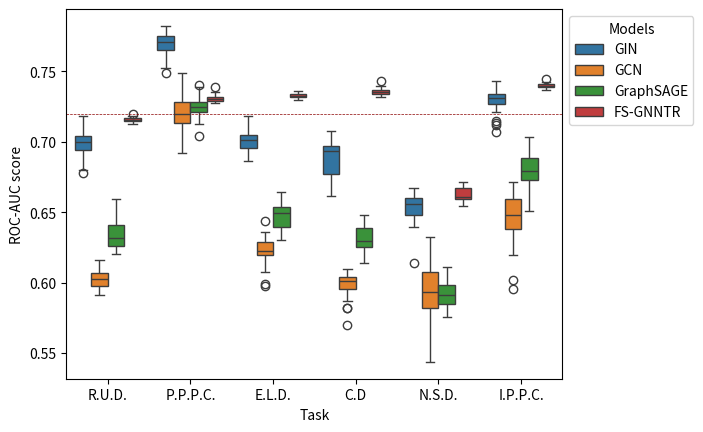
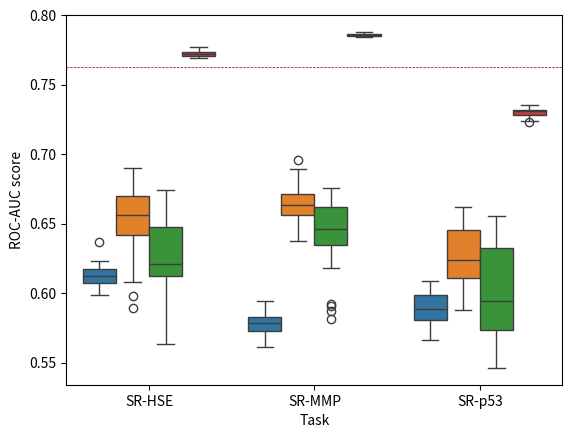
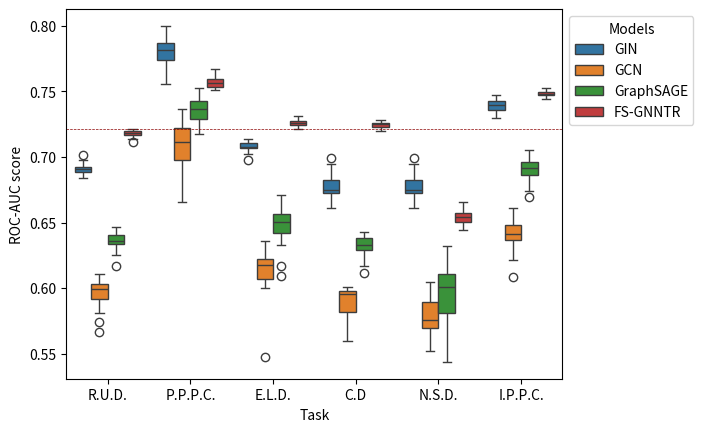
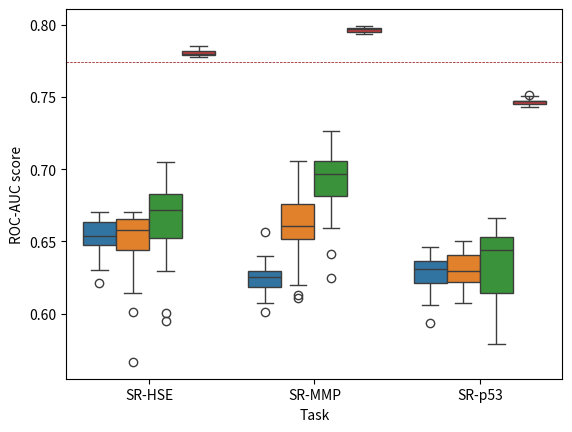

These figures' Python source, in order:
import pandas as pd
import matplotlib.pyplot as plt
import seaborn as sns
import numpy as np

df = pd.DataFrame({'Task': ['R.U.D.','R.U.D.','R.U.D.','R.U.D.','R.U.D.','R.U.D.','R.U.D.','R.U.D.','R.U.D.','R.U.D.', 'R.U.D.','R.U.D.','R.U.D.','R.U.D.','R.U.D.','R.U.D.','R.U.D.','R.U.D.','R.U.D.','R.U.D.', 'R.U.D.','R.U.D.','R.U.D.','R.U.D.','R.U.D.','R.U.D.','R.U.D.','R.U.D.','R.U.D.','R.U.D.'],\
                  'GIN':        np.asarray([0.6997, 0.682, 0.7061, 0.6961, 0.7103, 0.6995, 0.6864, 0.7005, 0.7038, 0.7014, 0.678, 0.7134, 0.7035, 0.6801, 0.704, 0.7071, 0.6868, 0.6953, 0.6995, 0.7182, 0.6875, 0.6958, 0.7108, 0.7009, 0.6841, 0.6933, 0.7165, 0.6999, 0.702, 0.6982]) ,
                  'GCN':        np.asarray([0.6103, 0.6089, 0.6159, 0.6036, 0.6105, 0.5948, 0.6023, 0.6034, 0.602, 0.5993, 0.5917, 0.5918, 0.5964, 0.6068, 0.604, 0.5986, 0.598, 0.6056, 0.6015, 0.6039, 0.6019, 0.6027, 0.6121, 0.5947, 0.5942, 0.5911, 0.5977, 0.6145, 0.6101, 0.6038]) ,
                  'GraphSAGE':  np.asarray([0.639, 0.6592, 0.6355, 0.6315, 0.6208, 0.6416, 0.6284, 0.638, 0.6293, 0.6211, 0.6427, 0.6212, 0.6455, 0.6438, 0.6289, 0.6434, 0.6306, 0.6318, 0.6372, 0.6287, 0.6275, 0.6203, 0.6343, 0.6209, 0.6249, 0.6347, 0.647, 0.625, 0.6253, 0.6421]) ,
                  'FS-GNNTR': np.asarray([0.7154, 0.7148, 0.7169, 0.717, 0.718, 0.7148, 0.7164, 0.7159, 0.7159, 0.7127, 0.7148, 0.7153, 0.7164, 0.7174, 0.7154, 0.7154, 0.7158, 0.7143, 0.7143, 0.7181, 0.7168, 0.7133, 0.7159, 0.7196, 0.7154, 0.7133, 0.7159, 0.7186, 0.7143, 0.7133])
                  })


df = df[['Task','GIN','GCN','GraphSAGE','FS-GNNTR']]

df2 = pd.DataFrame({'Task': ['P.P.P.C.','P.P.P.C.','P.P.P.C.','P.P.P.C.','P.P.P.C.','P.P.P.C.','P.P.P.C.','P.P.P.C.','P.P.P.C.','P.P.P.C.','P.P.P.C.','P.P.P.C.','P.P.P.C.','P.P.P.C.','P.P.P.C.','P.P.P.C.','P.P.P.C.','P.P.P.C.','P.P.P.C.','P.P.P.C.','P.P.P.C.','P.P.P.C.','P.P.P.C.','P.P.P.C.','P.P.P.C.','P.P.P.C.','P.P.P.C.','P.P.P.C.','P.P.P.C.','P.P.P.C.'],\
                  'GIN':        np.asarray([0.7525, 0.7756, 0.7485, 0.7683, 0.77, 0.7708, 0.7771, 0.7708, 0.7822, 0.7708, 0.7589, 0.7737, 0.7798, 0.7699, 0.7609, 0.7753, 0.7703, 0.7632, 0.7586, 0.7729, 0.7732, 0.7646, 0.766, 0.7709, 0.7756, 0.7768, 0.7635, 0.7655, 0.7754, 0.7658]) ,
                  'GCN':        np.asarray([0.7208, 0.698, 0.7097, 0.7322, 0.729, 0.7287, 0.7045, 0.7187, 0.7199, 0.6917, 0.7195, 0.7314, 0.7133, 0.7418, 0.7399, 0.7162, 0.715, 0.7261, 0.7273, 0.7257, 0.7487, 0.7188, 0.7134, 0.7207, 0.7112, 0.7092, 0.7131, 0.711, 0.7261, 0.7296]) ,
                  'GraphSAGE':  np.asarray([0.7285, 0.7391, 0.7371, 0.7184, 0.7276, 0.7228, 0.7402, 0.7244, 0.7228, 0.7215, 0.7264, 0.7162, 0.7325, 0.7218, 0.7325, 0.7306, 0.72, 0.7274, 0.7151, 0.7127, 0.7254, 0.7038, 0.7252, 0.7178, 0.727, 0.7228, 0.7277, 0.7208, 0.7229, 0.7335]) ,
                  'FS-GNNTR': np.asarray([0.7292, 0.7323, 0.7307, 0.7296, 0.7323, 0.7284, 0.7284, 0.735, 0.73, 0.73, 0.7288, 0.7323, 0.7277, 0.7288, 0.7327, 0.7296, 0.7315, 0.7342, 0.7296, 0.7324, 0.7296, 0.7292, 0.7277, 0.7315, 0.7288, 0.7307, 0.7389, 0.7304, 0.7304, 0.7307])
                  })

df2 = df2[['Task','GIN','GCN','GraphSAGE','FS-GNNTR']]

df3 = pd.DataFrame({'Task': ['E.L.D.','E.L.D.','E.L.D.','E.L.D.','E.L.D.','E.L.D.','E.L.D.','E.L.D.','E.L.D.','E.L.D.','E.L.D.','E.L.D.','E.L.D.','E.L.D.','E.L.D.','E.L.D.','E.L.D.','E.L.D.','E.L.D.','E.L.D.','E.L.D.','E.L.D.','E.L.D.','E.L.D.','E.L.D.','E.L.D.','E.L.D.','E.L.D.','E.L.D.','E.L.D.'],\
                  'GIN':        np.asarray([0.6938, 0.7034, 0.6989, 0.693, 0.6977, 0.7044, 0.7021, 0.7098, 0.7165, 0.716, 0.6928, 0.7185, 0.6863, 0.705, 0.6955, 0.6955, 0.6961, 0.7013, 0.6878, 0.7, 0.7029, 0.696, 0.7017, 0.7031, 0.7068, 0.6987, 0.69, 0.7053, 0.7034, 0.7106]) ,
                  'GCN':        np.asarray([0.6439, 0.626, 0.6078, 0.6275, 0.6231, 0.6216, 0.6359, 0.6189, 0.632, 0.6207, 0.6221, 0.6289, 0.6276, 0.6091, 0.622, 0.6212, 0.6199, 0.6328, 0.6197, 0.6323, 0.6142, 0.6349, 0.6156, 0.6264, 0.6355, 0.6279, 0.5977, 0.6219, 0.6263, 0.5991]) ,
                  'GraphSAGE':  np.asarray([0.6632, 0.6394, 0.6531, 0.6612, 0.6512, 0.6537, 0.6379, 0.6538, 0.6439, 0.6435, 0.6413, 0.6577, 0.6611, 0.6645, 0.6392, 0.6549, 0.6326, 0.6512, 0.6496, 0.6333, 0.6483, 0.6516, 0.6564, 0.6364, 0.6353, 0.6303, 0.6535, 0.6433, 0.6364, 0.6499]) ,
                  'FS-GNNTR': np.asarray([0.7331, 0.7317, 0.7344, 0.7333, 0.7346, 0.7357, 0.7319, 0.7321, 0.7313, 0.733, 0.7331, 0.7324, 0.7312, 0.7336, 0.7329, 0.7337, 0.7333, 0.7337, 0.7316, 0.7329, 0.7309, 0.7351, 0.7341, 0.7293, 0.7313, 0.7321, 0.7316, 0.7321, 0.7327, 0.7306])
                  })

df3 = df3[['Task','GIN','GCN','GraphSAGE','FS-GNNTR']]

df4 = pd.DataFrame({'Task': ['C.D','C.D','C.D','C.D','C.D','C.D','C.D','C.D','C.D','C.D','C.D','C.D','C.D','C.D','C.D','C.D','C.D','C.D','C.D','C.D','C.D','C.D','C.D','C.D','C.D','C.D','C.D','C.D','C.D','C.D'],\
                  'GIN':        np.asarray([0.686, 0.6914, 0.675, 0.6852, 0.6613, 0.6787, 0.6995, 0.7001, 0.7045, 0.6916, 0.6979, 0.6913, 0.6762, 0.6971, 0.6668, 0.6961, 0.6748, 0.694, 0.7074, 0.6652, 0.674, 0.6937, 0.6927, 0.6759, 0.6953, 0.6999, 0.7001, 0.6965, 0.6937, 0.6956]) ,
                  'GCN':        np.asarray([0.5954, 0.6019, 0.6034, 0.61, 0.6029, 0.6013, 0.5867, 0.6061, 0.5929, 0.5886, 0.5821, 0.6063, 0.6029, 0.5989, 0.6004, 0.5997, 0.5995, 0.6082, 0.6044, 0.5699, 0.604, 0.6024, 0.5991, 0.6059, 0.6012, 0.6038, 0.6041, 0.5958, 0.5819, 0.5878]) ,
                  'GraphSAGE':  np.asarray([0.6451, 0.6391, 0.6166, 0.6406, 0.6284, 0.6404, 0.6219, 0.6347, 0.6478, 0.614, 0.6171, 0.6274, 0.6173, 0.6425, 0.6332, 0.6313, 0.6196, 0.6264, 0.6364, 0.6406, 0.6293, 0.6209, 0.6278, 0.6282, 0.644, 0.6308, 0.6349, 0.6248, 0.6296, 0.6254]) ,
                  'FS-GNNTR': np.asarray([0.7365, 0.7358, 0.7359, 0.7355, 0.7378, 0.7326, 0.7352, 0.7374, 0.7315, 0.7356, 0.7323, 0.7366, 0.7378, 0.7395, 0.7371, 0.7432, 0.7346, 0.7331, 0.7354, 0.7327, 0.7348, 0.734, 0.7326, 0.7372, 0.7338, 0.7382, 0.7347, 0.7347, 0.7346, 0.7331])
                  })

df4 = df4[['Task','GIN','GCN','GraphSAGE','FS-GNNTR']]

df5 = pd.DataFrame({'Task': ['N.S.D.','N.S.D.','N.S.D.','N.S.D.','N.S.D.','N.S.D.','N.S.D.','N.S.D.','N.S.D.','N.S.D.','N.S.D.','N.S.D.','N.S.D.','N.S.D.','N.S.D.','N.S.D.','N.S.D.','N.S.D.','N.S.D.','N.S.D.','N.S.D.','N.S.D.','N.S.D.','N.S.D.','N.S.D.','N.S.D.','N.S.D.','N.S.D.','N.S.D.','N.S.D.'],\
                  'GIN':        np.asarray([0.6141, 0.6669, 0.6528, 0.6572, 0.6444, 0.655, 0.6675, 0.6533, 0.6468, 0.6411, 0.6613, 0.6602, 0.6625, 0.6396, 0.6421, 0.6648, 0.6539, 0.6616, 0.6599, 0.6576, 0.6555, 0.6469, 0.6427, 0.6597, 0.6557, 0.6579, 0.6523, 0.6592, 0.6522, 0.6629]) ,
                  'GCN':        np.asarray([0.6045, 0.5839, 0.5624, 0.6029, 0.6071, 0.618, 0.5801, 0.5772, 0.6079, 0.594, 0.5777, 0.5838, 0.5813, 0.6322, 0.5922, 0.6118, 0.5702, 0.6167, 0.5828, 0.6032, 0.5845, 0.6106, 0.6054, 0.5437, 0.6087, 0.588, 0.5993, 0.5743, 0.591, 0.615]) ,
                  'GraphSAGE':  np.asarray([0.5753, 0.5849, 0.5923, 0.6049, 0.6022, 0.6023, 0.5882, 0.5825, 0.587, 0.5899, 0.6106, 0.5824, 0.5781, 0.5848, 0.5945, 0.6112, 0.5974, 0.5897, 0.5958, 0.5998, 0.5933, 0.5974, 0.5765, 0.5883, 0.5852, 0.6063, 0.5898, 0.5838, 0.5982, 0.5944]) ,
                  'FS-GNNTR': np.asarray([0.6607, 0.6549, 0.6546, 0.667, 0.6594, 0.6652, 0.6689, 0.6673, 0.6633, 0.6605, 0.6712, 0.6636, 0.6666, 0.6605, 0.6605, 0.6583, 0.6609, 0.6575, 0.6587, 0.6689, 0.6602, 0.6666, 0.6673, 0.6671, 0.6659, 0.6613, 0.6681, 0.6573, 0.6609, 0.6585])
                  })

df5 = df5[['Task','GIN','GCN','GraphSAGE','FS-GNNTR']]

df6 = pd.DataFrame({'Task': ['I.P.P.C.','I.P.P.C.','I.P.P.C.','I.P.P.C.','I.P.P.C.','I.P.P.C.','I.P.P.C.','I.P.P.C.','I.P.P.C.','I.P.P.C.','I.P.P.C.','I.P.P.C.','I.P.P.C.','I.P.P.C.','I.P.P.C.','I.P.P.C.','I.P.P.C.','I.P.P.C.','I.P.P.C.','I.P.P.C.','I.P.P.C.','I.P.P.C.','I.P.P.C.','I.P.P.C.','I.P.P.C.','I.P.P.C.','I.P.P.C.','I.P.P.C.','I.P.P.C.','I.P.P.C.'],\
                  'GIN':        np.asarray([0.7304, 0.7342, 0.7235, 0.7322, 0.7121, 0.7259, 0.7297, 0.7381, 0.7365, 0.7357, 0.7314, 0.7345, 0.7146, 0.7307, 0.7131, 0.7295, 0.7326, 0.7311, 0.7264, 0.7311, 0.7325, 0.7327, 0.7208, 0.7068, 0.7279, 0.7311, 0.7364, 0.7432, 0.7355, 0.7301]) ,
                  'GCN':        np.asarray([0.6416, 0.658, 0.6493, 0.6449, 0.6018, 0.6481, 0.6532, 0.6634, 0.6595, 0.6437, 0.6469, 0.634, 0.6368, 0.6657, 0.6512, 0.634, 0.6478, 0.6525, 0.663, 0.6713, 0.5957, 0.6484, 0.6661, 0.6354, 0.6443, 0.6249, 0.6407, 0.6196, 0.6601, 0.6629]) ,
                  'GraphSAGE':  np.asarray([0.6772, 0.703, 0.692, 0.7013, 0.6712, 0.6609, 0.6807, 0.6817, 0.6784, 0.6542, 0.6783, 0.6951, 0.6724, 0.6963, 0.6729, 0.6815, 0.6699, 0.6767, 0.6507, 0.6758, 0.6837, 0.6661, 0.6767, 0.6641, 0.6956, 0.6937, 0.6816, 0.6865, 0.6882, 0.6883]) ,
                  'FS-GNNTR': np.asarray([0.7425, 0.7401, 0.7386, 0.7395, 0.7386, 0.7394, 0.7405, 0.7364, 0.741, 0.7382, 0.7397, 0.7417, 0.7389, 0.7389, 0.74, 0.7367, 0.7396, 0.74, 0.7426, 0.7416, 0.7425, 0.7382, 0.7384, 0.7383, 0.7406, 0.7388, 0.7408, 0.7365, 0.7404, 0.7445])
                  })

df6 = df6[['Task','GIN','GCN','GraphSAGE','FS-GNNTR']]

df_final = pd.concat([df, df2, df3, df4, df5, df6], ignore_index = True, sort = False)

dd=pd.melt(df_final,id_vars=['Task'],value_vars=['GIN','GCN','GraphSAGE','FS-GNNTR'],var_name='Models')
fig, ax = plt.subplots()
sns.boxplot(x='Task',y='value',data=dd,hue='Models', ax=ax)
ax.axhline(y=0.7195, ls='--', c='darkred', linewidth = 0.5)
ax.set(xlabel='Task', ylabel='ROC-AUC score')
sns.move_legend(ax, "upper left", bbox_to_anchor=(1, 1))
#plt.legend([],[],frameon = False)
plt.savefig('boxplot_sider_5.png', dpi=300, bbox_inches='tight')

########################################################################

df = pd.DataFrame({'Task': ['SR-HSE','SR-HSE','SR-HSE','SR-HSE','SR-HSE','SR-HSE','SR-HSE','SR-HSE','SR-HSE','SR-HSE','SR-HSE','SR-HSE','SR-HSE','SR-HSE','SR-HSE','SR-HSE','SR-HSE','SR-HSE','SR-HSE','SR-HSE','SR-HSE','SR-HSE','SR-HSE','SR-HSE','SR-HSE','SR-HSE','SR-HSE','SR-HSE','SR-HSE','SR-HSE'],\
                  'GIN':        np.asarray([0.617, 0.6205, 0.6209, 0.6027, 0.6173, 0.6066, 0.61, 0.6042, 0.6075, 0.6065, 0.6129, 0.616, 0.5989, 0.6069, 0.6052, 0.6365, 0.6182, 0.6163, 0.6213, 0.6108, 0.6195, 0.6136, 0.6174, 0.6103, 0.6119, 0.611, 0.6228, 0.6174, 0.6048, 0.6088]) ,
                  'GCN':        np.asarray([0.6526, 0.6671, 0.6567, 0.589, 0.6394, 0.6374, 0.6779, 0.6534, 0.6706, 0.6602, 0.6897, 0.6863, 0.6341, 0.6709, 0.598, 0.6553, 0.6576, 0.6768, 0.6197, 0.6722, 0.6455, 0.6584, 0.6441, 0.6484, 0.6607, 0.6568, 0.6416, 0.6783, 0.6078, 0.6431]) ,
                  'GraphSAGE':  np.asarray([0.661, 0.5982, 0.6458, 0.6241, 0.5915, 0.6339, 0.6165, 0.6144, 0.6584, 0.6743, 0.6179, 0.658, 0.6113, 0.6076, 0.6143, 0.6238, 0.6642, 0.6477, 0.6042, 0.6019, 0.6202, 0.639, 0.622, 0.6156, 0.6535, 0.654, 0.5697, 0.6142, 0.6371, 0.5636]) ,
                  'FS-GNNTR': np.asarray([0.7695, 0.7711, 0.7706, 0.775, 0.7739, 0.7711, 0.7703, 0.7696, 0.7741, 0.7707, 0.7716, 0.7756, 0.776, 0.7701, 0.7727, 0.7716, 0.7733, 0.7724, 0.77, 0.7719, 0.7712, 0.7714, 0.773, 0.7709, 0.7731, 0.7713, 0.7723, 0.7769, 0.7736, 0.776])
                  })


df = df[['Task','GIN','GCN','GraphSAGE','FS-GNNTR']]

df2 = pd.DataFrame({'Task': ['SR-MMP','SR-MMP','SR-MMP','SR-MMP','SR-MMP','SR-MMP','SR-MMP','SR-MMP','SR-MMP','SR-MMP','SR-MMP','SR-MMP','SR-MMP','SR-MMP','SR-MMP','SR-MMP','SR-MMP','SR-MMP','SR-MMP','SR-MMP','SR-MMP','SR-MMP','SR-MMP','SR-MMP','SR-MMP','SR-MMP','SR-MMP','SR-MMP','SR-MMP','SR-MMP'],\
                  'GIN':        np.asarray([0.5816, 0.5833, 0.5614, 0.5814, 0.5832, 0.5733, 0.5753, 0.5786, 0.569, 0.5944, 0.5853, 0.5787, 0.5889, 0.5752, 0.5773, 0.5766, 0.571, 0.5776, 0.5695, 0.5815, 0.588, 0.5843, 0.5833, 0.5669, 0.5682, 0.5723, 0.5768, 0.5719, 0.5817, 0.5798]) ,
                  'GCN':        np.asarray([0.6519, 0.6715, 0.6813, 0.6566, 0.6581, 0.6754, 0.6544, 0.659, 0.6626, 0.656, 0.6453, 0.6667, 0.6437, 0.6891, 0.6548, 0.6888, 0.6641, 0.671, 0.667, 0.6609, 0.6553, 0.6685, 0.6956, 0.6636, 0.6377, 0.6861, 0.6634, 0.6883, 0.6641, 0.6604]) ,
                  'GraphSAGE':  np.asarray([0.6603, 0.6632, 0.6554, 0.6359, 0.6422, 0.6623, 0.6672, 0.6753, 0.659, 0.6391, 0.638, 0.6662, 0.6178, 0.6443, 0.5814, 0.6481, 0.6739, 0.6269, 0.6348, 0.6444, 0.6553, 0.6711, 0.5905, 0.6343, 0.6607, 0.6343, 0.5924, 0.6476, 0.5868, 0.6708]) ,
                  'FS-GNNTR': np.asarray([0.7867, 0.7842, 0.787, 0.7858, 0.7869, 0.7864, 0.7865, 0.7857, 0.7852, 0.7866, 0.7849, 0.7848, 0.788, 0.7863, 0.7866, 0.7862, 0.7875, 0.786, 0.7852, 0.7855, 0.785, 0.7858, 0.7872, 0.7861, 0.7866, 0.7849, 0.7857, 0.786, 0.7855, 0.7847])
                  })


df2 = df2[['Task','GIN','GCN','GraphSAGE','FS-GNNTR']]

df3 = pd.DataFrame({'Task': ['SR-p53','SR-p53','SR-p53','SR-p53','SR-p53','SR-p53','SR-p53','SR-p53','SR-p53','SR-p53','SR-p53','SR-p53','SR-p53','SR-p53','SR-p53','SR-p53','SR-p53','SR-p53','SR-p53','SR-p53','SR-p53','SR-p53','SR-p53','SR-p53','SR-p53','SR-p53','SR-p53','SR-p53','SR-p53','SR-p53'],\
                  'GIN':        np.asarray([0.5776, 0.5973, 0.5902, 0.5986, 0.6011, 0.5855, 0.5785, 0.6045, 0.583, 0.5978, 0.5666, 0.5941, 0.5827, 0.5955, 0.599, 0.5708, 0.5787, 0.5662, 0.602, 0.5742, 0.5809, 0.6084, 0.6017, 0.5937, 0.5863, 0.6035, 0.5845, 0.5827, 0.5973, 0.5808]) ,
                  'GCN':        np.asarray([0.5975, 0.6617, 0.6081, 0.604, 0.6316, 0.6155, 0.6128, 0.6544, 0.6493, 0.6243, 0.6127, 0.6007, 0.6505, 0.6102, 0.61, 0.6157, 0.6156, 0.6309, 0.6508, 0.6338, 0.6222, 0.6285, 0.5879, 0.6569, 0.6293, 0.6545, 0.5949, 0.6229, 0.654, 0.6312]) ,
                  'GraphSAGE':  np.asarray([0.5675, 0.6404, 0.5957, 0.6542, 0.6344, 0.5698, 0.5823, 0.5763, 0.5461, 0.5592, 0.636, 0.6475, 0.5633, 0.6457, 0.5843, 0.5605, 0.5857, 0.5829, 0.6076, 0.5931, 0.6279, 0.6496, 0.6123, 0.6092, 0.6029, 0.6556, 0.5949, 0.577, 0.5723, 0.5728]) ,
                  'FS-GNNTR': np.asarray([0.7266, 0.7311, 0.7309, 0.7318, 0.7309, 0.7325, 0.7293, 0.7315, 0.7284, 0.7312, 0.7327, 0.724, 0.7319, 0.7313, 0.7298, 0.7354, 0.7316, 0.728, 0.7312, 0.7284, 0.7284, 0.7304, 0.727, 0.7228, 0.7273, 0.7328, 0.73, 0.729, 0.7315, 0.7316])
                  })


df3 = df3[['Task','GIN','GCN','GraphSAGE','FS-GNNTR']]

df_final = pd.concat([df, df2, df3], ignore_index = True, sort = False)

dd=pd.melt(df_final,id_vars=['Task'],value_vars=['GIN','GCN','GraphSAGE','FS-GNNTR'],var_name='Models')
fig, ax = plt.subplots()
sns.boxplot(x='Task',y='value',data=dd,hue='Models', ax=ax)
ax.axhline(y = 0.7628, ls='--', c='darkred', linewidth = 0.5)
ax.set(xlabel='Task', ylabel='ROC-AUC score')
#sns.move_legend(ax, "upper left", bbox_to_anchor=(1, 1))
plt.legend([],[],frameon = False)
plt.savefig('boxplot_tox21_5.png', dpi=300)#, bbox_inches='tight')

############################################################## 10-shot ################################################################

df = pd.DataFrame({'Task': ['R.U.D.','R.U.D.','R.U.D.','R.U.D.','R.U.D.','R.U.D.','R.U.D.','R.U.D.','R.U.D.','R.U.D.', 'R.U.D.','R.U.D.','R.U.D.','R.U.D.','R.U.D.','R.U.D.','R.U.D.','R.U.D.','R.U.D.','R.U.D.', 'R.U.D.','R.U.D.','R.U.D.','R.U.D.','R.U.D.','R.U.D.','R.U.D.','R.U.D.','R.U.D.','R.U.D.'],\
                  'GIN':        np.asarray([0.6926, 0.6878, 0.6914, 0.6925, 0.6925, 0.6911, 0.6956, 0.6843, 0.6865, 0.6902, 0.6873, 0.6895, 0.6889, 0.689, 0.6918, 0.6942, 0.6962, 0.6954, 0.7013, 0.6907, 0.6938, 0.6912, 0.6875, 0.6904, 0.6879, 0.6973, 0.6903, 0.6851, 0.6864, 0.6903]) ,
                  'GCN':        np.asarray([0.5988, 0.6107, 0.6011, 0.5666, 0.5812, 0.6043, 0.5809, 0.6011, 0.6077, 0.6032, 0.5834, 0.5995, 0.5739, 0.6068, 0.596, 0.6067, 0.5916, 0.5914, 0.6004, 0.5989, 0.6015, 0.5897, 0.6007, 0.6033, 0.593, 0.6051, 0.5996, 0.5924, 0.5954, 0.6048]) ,
                  'GraphSAGE':  np.asarray([0.6341, 0.6254, 0.6337, 0.639, 0.6388, 0.6392, 0.6404, 0.617, 0.6341, 0.638, 0.6469, 0.6331, 0.6417, 0.6421, 0.6305, 0.6382, 0.6348, 0.6348, 0.642, 0.631, 0.6354, 0.6416, 0.6363, 0.6456, 0.6336, 0.6384, 0.6308, 0.6417, 0.6298, 0.6358]) ,
                  'FS-GNNTR': np.asarray([0.7114, 0.7204, 0.7182, 0.7177, 0.7195, 0.716, 0.7168, 0.7177, 0.7189, 0.7188, 0.7168, 0.7174, 0.721, 0.72, 0.7194, 0.7136, 0.72, 0.7139, 0.7198, 0.7199, 0.714, 0.7206, 0.7211, 0.72, 0.7184, 0.7147, 0.7183, 0.7206, 0.7184, 0.7193])
                  })


df = df[['Task','GIN','GCN','GraphSAGE','FS-GNNTR']]

df2 = pd.DataFrame({'Task': ['P.P.P.C.','P.P.P.C.','P.P.P.C.','P.P.P.C.','P.P.P.C.','P.P.P.C.','P.P.P.C.','P.P.P.C.','P.P.P.C.','P.P.P.C.','P.P.P.C.','P.P.P.C.','P.P.P.C.','P.P.P.C.','P.P.P.C.','P.P.P.C.','P.P.P.C.','P.P.P.C.','P.P.P.C.','P.P.P.C.','P.P.P.C.','P.P.P.C.','P.P.P.C.','P.P.P.C.','P.P.P.C.','P.P.P.C.','P.P.P.C.','P.P.P.C.','P.P.P.C.','P.P.P.C.'],\
                  'GIN':        np.asarray([0.7931, 0.7919, 0.7704, 0.7999, 0.7862, 0.7661, 0.779, 0.7757, 0.7603, 0.7869, 0.7732, 0.7556, 0.7859, 0.7859, 0.7872, 0.7824, 0.7976, 0.789, 0.7802, 0.7636, 0.7836, 0.7795, 0.7786, 0.7869, 0.7764, 0.7776, 0.7828, 0.7638, 0.7727, 0.7851]) ,
                  'GCN':        np.asarray([0.7077, 0.7256, 0.6963, 0.7087, 0.6706, 0.7034, 0.6972, 0.7118, 0.6995, 0.6858, 0.7104, 0.7368, 0.7149, 0.7129, 0.7234, 0.7246, 0.7085, 0.6971, 0.7092, 0.6845, 0.7335, 0.7192, 0.7269, 0.7316, 0.6658, 0.713, 0.7308, 0.6945, 0.7184, 0.7189]) ,
                  'GraphSAGE':  np.asarray([0.7272, 0.7236, 0.7245, 0.7281, 0.7399, 0.7442, 0.7522, 0.7327, 0.7258, 0.7376, 0.7347, 0.7327, 0.7318, 0.7498, 0.7475, 0.7372, 0.7524, 0.7499, 0.7425, 0.737, 0.7368, 0.7281, 0.7303, 0.7356, 0.7259, 0.7351, 0.7401, 0.7176, 0.7446, 0.742]) ,
                  'FS-GNNTR': np.asarray([0.7568, 0.7524, 0.7615, 0.7549, 0.7582, 0.7558, 0.755, 0.7524, 0.7507, 0.7529, 0.7667, 0.7512, 0.7543, 0.7616, 0.7615, 0.7578, 0.7621, 0.7598, 0.7564, 0.7512, 0.7568, 0.7654, 0.7576, 0.7545, 0.7523, 0.7543, 0.7514, 0.7564, 0.7545, 0.7627])
                  })

df2 = df2[['Task','GIN','GCN','GraphSAGE','FS-GNNTR']]

df3 = pd.DataFrame({'Task': ['E.L.D.','E.L.D.','E.L.D.','E.L.D.','E.L.D.','E.L.D.','E.L.D.','E.L.D.','E.L.D.','E.L.D.','E.L.D.','E.L.D.','E.L.D.','E.L.D.','E.L.D.','E.L.D.','E.L.D.','E.L.D.','E.L.D.','E.L.D.','E.L.D.','E.L.D.','E.L.D.','E.L.D.','E.L.D.','E.L.D.','E.L.D.','E.L.D.','E.L.D.','E.L.D.'],\
                  'GIN':        np.asarray([0.7081, 0.709, 0.7083, 0.707, 0.7082, 0.7067, 0.7129, 0.7071, 0.7078, 0.7054, 0.7067, 0.7137, 0.7055, 0.7074, 0.7068, 0.7019, 0.7118, 0.7087, 0.7124, 0.705, 0.7048, 0.7091, 0.6976, 0.7112, 0.7134, 0.7068, 0.7105, 0.7126, 0.7102, 0.7052]) ,
                  'GCN':        np.asarray([0.6022, 0.6043, 0.6079, 0.628, 0.6166, 0.6067, 0.6071, 0.6243, 0.609, 0.601, 0.5998, 0.6225, 0.6042, 0.6249, 0.6142, 0.6344, 0.6181, 0.6118, 0.6177, 0.6193, 0.5476, 0.6061, 0.6362, 0.6209, 0.6195, 0.6222, 0.6184, 0.6213, 0.6188, 0.6254]) ,
                  'GraphSAGE':  np.asarray([0.6404, 0.6426, 0.6396, 0.6503, 0.655, 0.6521, 0.6584, 0.6383, 0.6167, 0.6504, 0.6667, 0.6632, 0.6518, 0.6543, 0.609, 0.6445, 0.6547, 0.6482, 0.6399, 0.6601, 0.6495, 0.6568, 0.6456, 0.6583, 0.6706, 0.6466, 0.6419, 0.6328, 0.6551, 0.6638]) ,
                  'FS-GNNTR': np.asarray([0.7295, 0.7225, 0.7249, 0.7261, 0.7258, 0.7242, 0.7219, 0.7275, 0.7268, 0.7242, 0.7212, 0.7283, 0.7288, 0.7237, 0.7262, 0.7309, 0.7236, 0.7242, 0.7255, 0.7301, 0.7266, 0.7304, 0.7278, 0.728, 0.7264, 0.7249, 0.7227, 0.7252, 0.7244, 0.7245])
                  })

df3 = df3[['Task','GIN','GCN','GraphSAGE','FS-GNNTR']]

df4 = pd.DataFrame({'Task': ['C.D','C.D','C.D','C.D','C.D','C.D','C.D','C.D','C.D','C.D','C.D','C.D','C.D','C.D','C.D','C.D','C.D','C.D','C.D','C.D','C.D','C.D','C.D','C.D','C.D','C.D','C.D','C.D','C.D','C.D'],\
                  'GIN':        np.asarray([0.6754, 0.6731, 0.672, 0.6753, 0.6739, 0.6849, 0.6728, 0.6821, 0.6991, 0.6749, 0.6892, 0.6704, 0.685, 0.682, 0.6612, 0.6723, 0.6726, 0.6932, 0.6752, 0.6729, 0.6738, 0.6755, 0.6788, 0.675, 0.6728, 0.6918, 0.6708, 0.6711, 0.6943, 0.6809]) ,
                  'GCN':        np.asarray([0.5906, 0.5782, 0.5787, 0.5922, 0.5812, 0.5969, 0.6009, 0.5597, 0.599, 0.5948, 0.5813, 0.5969, 0.5969, 0.5976, 0.5825, 0.5804, 0.6, 0.5989, 0.5959, 0.5894, 0.6007, 0.5969, 0.5941, 0.575, 0.581, 0.5923, 0.5983, 0.5966, 0.5961, 0.6009]) ,
                  'GraphSAGE':  np.asarray([0.6385, 0.6415, 0.6427, 0.6408, 0.6391, 0.6288, 0.621, 0.6379, 0.6375, 0.6315, 0.6368, 0.6285, 0.6379, 0.6301, 0.6326, 0.6326, 0.6295, 0.637, 0.6374, 0.6166, 0.6115, 0.6344, 0.6195, 0.6417, 0.6285, 0.6328, 0.6274, 0.6385, 0.6332, 0.6314]) ,
                  'FS-GNNTR': np.asarray([0.7215, 0.725, 0.726, 0.72, 0.7252, 0.7245, 0.7255, 0.7252, 0.7244, 0.7232, 0.7266, 0.728, 0.721, 0.7195, 0.7218, 0.7236, 0.7251, 0.7254, 0.7222, 0.7211, 0.7259, 0.7277, 0.723, 0.727, 0.7285, 0.7249, 0.7247, 0.7252, 0.7255, 0.7244])
                  })

df4 = df4[['Task','GIN','GCN','GraphSAGE','FS-GNNTR']]

df5 = pd.DataFrame({'Task': ['N.S.D.','N.S.D.','N.S.D.','N.S.D.','N.S.D.','N.S.D.','N.S.D.','N.S.D.','N.S.D.','N.S.D.','N.S.D.','N.S.D.','N.S.D.','N.S.D.','N.S.D.','N.S.D.','N.S.D.','N.S.D.','N.S.D.','N.S.D.','N.S.D.','N.S.D.','N.S.D.','N.S.D.','N.S.D.','N.S.D.','N.S.D.','N.S.D.','N.S.D.','N.S.D.'],\
                  'GIN':        np.asarray([0.6754, 0.6731, 0.672, 0.6753, 0.6739, 0.6849, 0.6728, 0.6821, 0.6991, 0.6749, 0.6892, 0.6704, 0.685, 0.682, 0.6612, 0.6723, 0.6726, 0.6932, 0.6752, 0.6729, 0.6738, 0.6755, 0.6788, 0.675, 0.6728, 0.6918, 0.6708, 0.6711, 0.6943, 0.6809]) ,
                  'GCN':        np.asarray([0.582, 0.5907, 0.601, 0.5637, 0.5684, 0.5733, 0.5729, 0.6044, 0.5694, 0.5519, 0.5787, 0.5734, 0.58, 0.5689, 0.5628, 0.5742, 0.5979, 0.5917, 0.583, 0.5893, 0.5698, 0.567, 0.5771, 0.5899, 0.5775, 0.5739, 0.5737, 0.5991, 0.5677, 0.5945]) ,
                  'GraphSAGE':  np.asarray([0.5738, 0.5697, 0.5871, 0.6009, 0.6035, 0.6209, 0.5767, 0.6111, 0.6102, 0.6059, 0.6118, 0.5742, 0.5965, 0.5437, 0.5703, 0.6174, 0.6256, 0.5669, 0.5962, 0.5963, 0.5957, 0.5803, 0.6069, 0.6105, 0.601, 0.6147, 0.622, 0.5838, 0.6095, 0.632]) ,
                  'FS-GNNTR': np.asarray([0.655, 0.6564, 0.6543, 0.6609, 0.6571, 0.6493, 0.6616, 0.6508, 0.6658, 0.656, 0.6583, 0.6502, 0.6473, 0.6557, 0.6588, 0.6477, 0.6503, 0.6441, 0.6504, 0.6576, 0.654, 0.6539, 0.6458, 0.6547, 0.6584, 0.6502, 0.6526, 0.65, 0.6487, 0.6548])
                  })

df5 = df5[['Task','GIN','GCN','GraphSAGE','FS-GNNTR']]

df6 = pd.DataFrame({'Task': ['I.P.P.C.','I.P.P.C.','I.P.P.C.','I.P.P.C.','I.P.P.C.','I.P.P.C.','I.P.P.C.','I.P.P.C.','I.P.P.C.','I.P.P.C.','I.P.P.C.','I.P.P.C.','I.P.P.C.','I.P.P.C.','I.P.P.C.','I.P.P.C.','I.P.P.C.','I.P.P.C.','I.P.P.C.','I.P.P.C.','I.P.P.C.','I.P.P.C.','I.P.P.C.','I.P.P.C.','I.P.P.C.','I.P.P.C.','I.P.P.C.','I.P.P.C.','I.P.P.C.','I.P.P.C.'],\
                  'GIN':        np.asarray([0.7334, 0.7367, 0.7354, 0.736, 0.7334, 0.7295, 0.7414, 0.7412, 0.7335, 0.7404, 0.7421, 0.7377, 0.7443, 0.7439, 0.7474, 0.7405, 0.7437, 0.7467, 0.7304, 0.7385, 0.739, 0.7436, 0.7431, 0.7357, 0.7415, 0.7375, 0.7464, 0.7354, 0.7418, 0.7348]) ,
                  'GCN':        np.asarray([0.64, 0.646, 0.6578, 0.6306, 0.6612, 0.6564, 0.6397, 0.6454, 0.6358, 0.6478, 0.6306, 0.6479, 0.6463, 0.6436, 0.6389, 0.6395, 0.6606, 0.6496, 0.6565, 0.6407, 0.6388, 0.6211, 0.6414, 0.6283, 0.6328, 0.6309, 0.6409, 0.6456, 0.6082, 0.6518]) ,
                  'GraphSAGE':  np.asarray([0.7023, 0.6898, 0.6908, 0.6913, 0.6901, 0.6975, 0.6744, 0.6928, 0.7029, 0.6924, 0.7043, 0.6833, 0.7056, 0.6964, 0.6915, 0.6908, 0.6855, 0.6946, 0.6755, 0.6877, 0.693, 0.6863, 0.6983, 0.687, 0.6911, 0.6951, 0.6697, 0.686, 0.6846, 0.6991]) ,
                  'FS-GNNTR': np.asarray([0.7512, 0.7478, 0.7502, 0.7487, 0.7466, 0.7499, 0.7478, 0.7477, 0.7482, 0.7501, 0.748, 0.7475, 0.7524, 0.7444, 0.7515, 0.7452, 0.7482, 0.7468, 0.7489, 0.7503, 0.751, 0.7496, 0.7488, 0.7492, 0.7484, 0.7452, 0.747, 0.7481, 0.7476, 0.7459])
                  })

df6 = df6[['Task','GIN','GCN','GraphSAGE','FS-GNNTR']]

df_final = pd.concat([df, df2, df3, df4, df5, df6], ignore_index = True, sort = False)

dd=pd.melt(df_final,id_vars=['Task'],value_vars=['GIN','GCN','GraphSAGE','FS-GNNTR'],var_name='Models')
fig, ax = plt.subplots()
sns.boxplot(x='Task',y='value',data=dd,hue='Models', ax=ax)
ax.axhline(y = 0.7212, ls='--', c='darkred', linewidth = 0.5)
ax.set(xlabel='Task', ylabel='ROC-AUC score')
sns.move_legend(ax, "upper left", bbox_to_anchor=(1, 1))
#plt.legend([],[],frameon = False)
plt.savefig('boxplot_sider_10.png', dpi=300, bbox_inches='tight')

##########################################################


df = pd.DataFrame({'Task': ['SR-HSE','SR-HSE','SR-HSE','SR-HSE','SR-HSE','SR-HSE','SR-HSE','SR-HSE','SR-HSE','SR-HSE','SR-HSE','SR-HSE','SR-HSE','SR-HSE','SR-HSE','SR-HSE','SR-HSE','SR-HSE','SR-HSE','SR-HSE','SR-HSE','SR-HSE','SR-HSE','SR-HSE','SR-HSE','SR-HSE','SR-HSE','SR-HSE','SR-HSE','SR-HSE'],\
                  'GIN':        np.asarray([0.6544, 0.6447, 0.6503, 0.6535, 0.6645, 0.6513, 0.6441, 0.663, 0.6587, 0.6697, 0.6606, 0.63, 0.658, 0.6703, 0.6483, 0.6666, 0.6211, 0.6506, 0.6468, 0.6472, 0.6655, 0.6476, 0.6646, 0.6637, 0.6561, 0.6676, 0.6371, 0.6559, 0.6493, 0.6385]) ,
                  'GCN':        np.asarray([0.5666, 0.6628, 0.6573, 0.6393, 0.6569, 0.6677, 0.6549, 0.6668, 0.6637, 0.6659, 0.6707, 0.661, 0.6473, 0.6632, 0.6432, 0.6669, 0.6685, 0.6644, 0.6615, 0.6015, 0.6144, 0.6581, 0.6529, 0.6483, 0.641, 0.6544, 0.64, 0.6667, 0.6671, 0.6352]) ,
                  'GraphSAGE':  np.asarray([0.6626, 0.6834, 0.6298, 0.6888, 0.6556, 0.7019, 0.6448, 0.68, 0.6779, 0.6005, 0.6684, 0.6925, 0.6629, 0.6855, 0.6839, 0.676, 0.6517, 0.6818, 0.6603, 0.6549, 0.6507, 0.649, 0.6749, 0.68, 0.6413, 0.7048, 0.5947, 0.6704, 0.7, 0.6728]) ,
                  'FS-GNNTR': np.asarray([0.7774, 0.7791, 0.7826, 0.7789, 0.7828, 0.7819, 0.7812, 0.7826, 0.7789, 0.7795, 0.78, 0.7801, 0.7784, 0.7788, 0.7797, 0.785, 0.7809, 0.7833, 0.7827, 0.779, 0.778, 0.7798, 0.7779, 0.7811, 0.7782, 0.7775, 0.7782, 0.7814, 0.7796, 0.7822])
                  })


df = df[['Task','GIN','GCN','GraphSAGE','FS-GNNTR']]

df2 = pd.DataFrame({'Task': ['SR-MMP','SR-MMP','SR-MMP','SR-MMP','SR-MMP','SR-MMP','SR-MMP','SR-MMP','SR-MMP','SR-MMP','SR-MMP','SR-MMP','SR-MMP','SR-MMP','SR-MMP','SR-MMP','SR-MMP','SR-MMP','SR-MMP','SR-MMP','SR-MMP','SR-MMP','SR-MMP','SR-MMP','SR-MMP','SR-MMP','SR-MMP','SR-MMP','SR-MMP','SR-MMP'],\
                  'GIN':        np.asarray([0.6074, 0.6287, 0.6266, 0.6239, 0.6182, 0.6302, 0.6144, 0.609, 0.6103, 0.6267, 0.6266, 0.6296, 0.6398, 0.6009, 0.6211, 0.6356, 0.6323, 0.6562, 0.6246, 0.6267, 0.6186, 0.6267, 0.6169, 0.6258, 0.6228, 0.6125, 0.6193, 0.6306, 0.6349, 0.6242]) ,
                  'GCN':        np.asarray([0.6772, 0.676, 0.635, 0.6573, 0.6109, 0.6538, 0.6378, 0.6662, 0.6522, 0.6632, 0.6629, 0.6579, 0.6518, 0.6564, 0.6198, 0.6841, 0.6365, 0.6866, 0.6465, 0.7057, 0.652, 0.6727, 0.6763, 0.6913, 0.6129, 0.6558, 0.6807, 0.6682, 0.6867, 0.6699]) ,
                  'GraphSAGE':  np.asarray([0.7041, 0.6246, 0.702, 0.7033, 0.7009, 0.6895, 0.7033, 0.6889, 0.7136, 0.7262, 0.6881, 0.719, 0.659, 0.7058, 0.6961, 0.7238, 0.6944, 0.7085, 0.699, 0.6773, 0.6816, 0.7148, 0.6604, 0.6977, 0.6847, 0.6811, 0.6685, 0.7068, 0.6415, 0.6651]) ,
                  'FS-GNNTR': np.asarray([0.7959, 0.797, 0.7986, 0.7968, 0.7944, 0.7987, 0.7967, 0.7978, 0.7992, 0.7968, 0.7968, 0.7945, 0.7982, 0.7951, 0.7978, 0.7974, 0.7963, 0.796, 0.7938, 0.7952, 0.7939, 0.7972, 0.7937, 0.7988, 0.7933, 0.7975, 0.7959, 0.7977, 0.795, 0.797])
                  })


df2 = df2[['Task','GIN','GCN','GraphSAGE','FS-GNNTR']]

df3 = pd.DataFrame({'Task': ['SR-p53','SR-p53','SR-p53','SR-p53','SR-p53','SR-p53','SR-p53','SR-p53','SR-p53','SR-p53','SR-p53','SR-p53','SR-p53','SR-p53','SR-p53','SR-p53','SR-p53','SR-p53','SR-p53','SR-p53','SR-p53','SR-p53','SR-p53','SR-p53','SR-p53','SR-p53','SR-p53','SR-p53','SR-p53','SR-p53'],\
                  'GIN':        np.asarray([0.6369, 0.6193, 0.6366, 0.6373, 0.6348, 0.6236, 0.5937, 0.6316, 0.6212, 0.6281, 0.6328, 0.6102, 0.6212, 0.6206, 0.6441, 0.6061, 0.6361, 0.625, 0.6332, 0.646, 0.632, 0.6278, 0.608, 0.6383, 0.6303, 0.6432, 0.6305, 0.6199, 0.6345, 0.6378]) ,
                  'GCN':        np.asarray([0.6237, 0.6409, 0.6442, 0.6196, 0.6409, 0.6266, 0.6355, 0.6362, 0.6392, 0.6264, 0.6076, 0.6187, 0.623, 0.6293, 0.63, 0.6505, 0.6152, 0.6308, 0.6411, 0.6119, 0.6199, 0.6218, 0.6352, 0.6411, 0.6142, 0.6269, 0.6309, 0.6288, 0.6415, 0.6433]) ,
                  'GraphSAGE':  np.asarray([0.6631, 0.5793, 0.6441, 0.6131, 0.6545, 0.6378, 0.6034, 0.6471, 0.6595, 0.5936, 0.6168, 0.6244, 0.6048, 0.6599, 0.6455, 0.6441, 0.6061, 0.6202, 0.665, 0.6636, 0.6328, 0.6476, 0.6359, 0.6479, 0.6498, 0.6495, 0.6605, 0.602, 0.599, 0.6665]) ,
                  'FS-GNNTR': np.asarray([0.7471, 0.7445, 0.7507, 0.7468, 0.7448, 0.7482, 0.7515, 0.7469, 0.7446, 0.7473, 0.7504, 0.7436, 0.747, 0.7474, 0.7462, 0.747, 0.7466, 0.7492, 0.748, 0.744, 0.7431, 0.7451, 0.7486, 0.745, 0.7476, 0.7468, 0.7473, 0.7431, 0.7471, 0.7473])
                  })


df3 = df3[['Task','GIN','GCN','GraphSAGE','FS-GNNTR']]

df_final = pd.concat([df, df2, df3], ignore_index = True, sort = False)

dd=pd.melt(df_final,id_vars=['Task'],value_vars=['GIN','GCN','GraphSAGE','FS-GNNTR'],var_name='Models')
fig, ax = plt.subplots()
sns.boxplot(x='Task',y='value',data=dd,hue='Models', ax=ax)
ax.axhline(y =0.7745, ls='--', c='darkred', linewidth = 0.5)
ax.set(xlabel='Task', ylabel='ROC-AUC score')
#sns.move_legend(ax, "upper left", bbox_to_anchor=(1, 1))
plt.legend([],[],frameon = False)
plt.savefig('boxplot_tox21_10.png', dpi=300)#, bbox_inches='tight')
